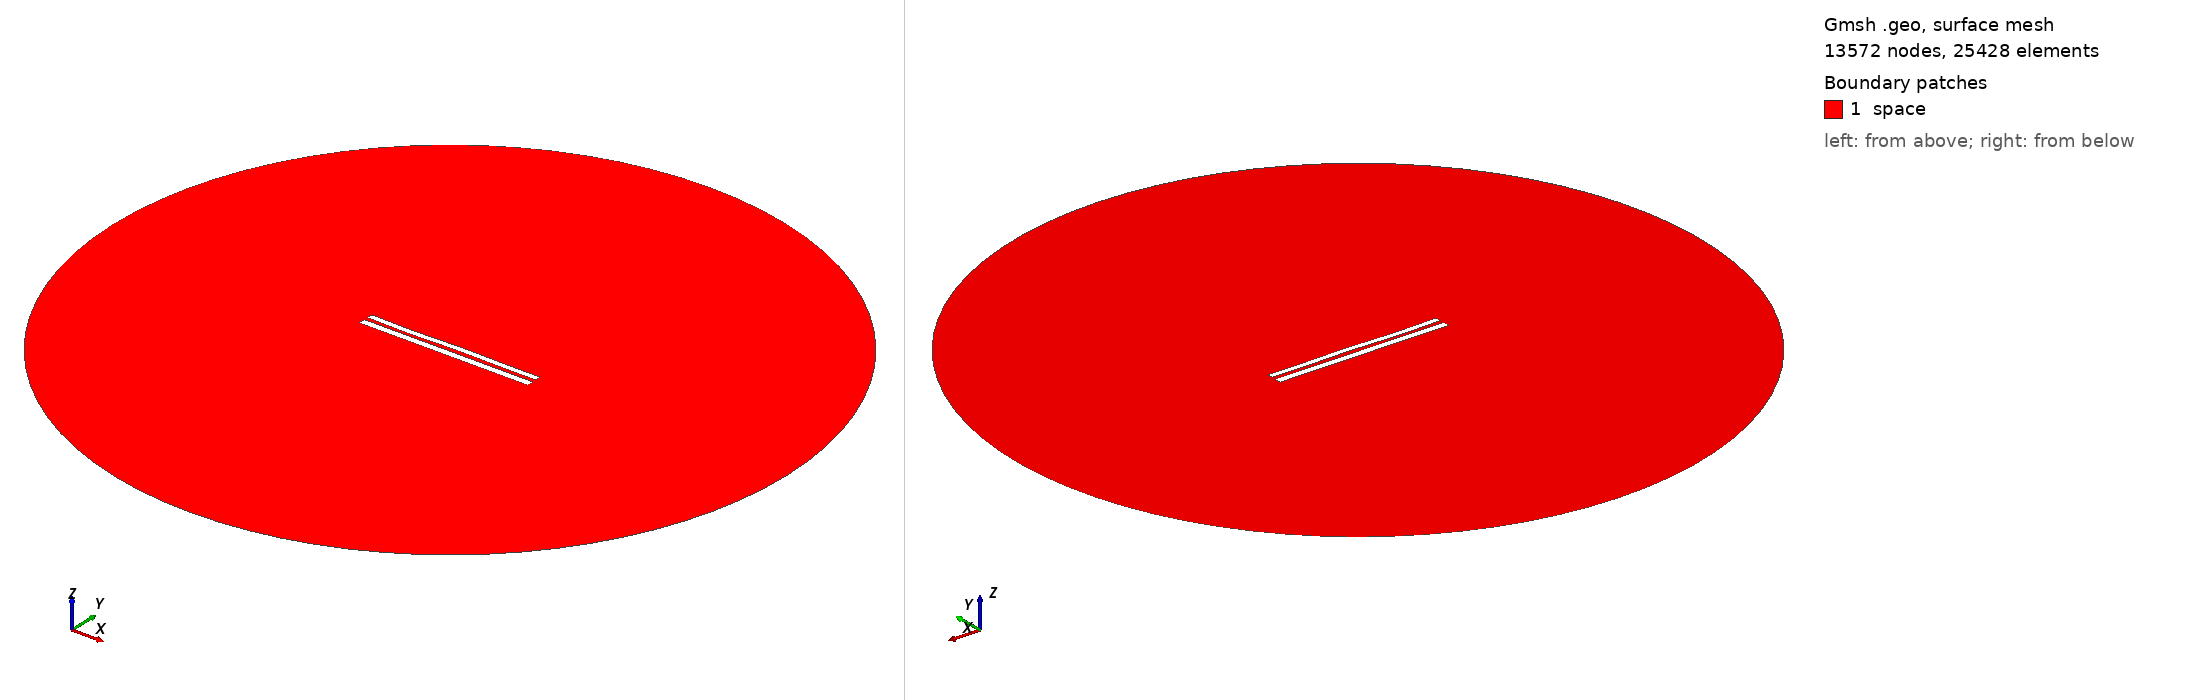

Gmsh geometry script, surface-meshed: 13572 nodes, 25428 surface elements. Boundary patches (legend numbers): 1 space. Left view from above one corner, right view from below the opposite corner. Legend entries are the model's physical surfaces. The drawing asked Gmsh for element sizes between 1% and 20% of the model's largest extent; the script's own settings can give other sizes.

=== 8426.geo (drawn) ===
//---------------------------------------
// Geometry kernel
//---------------------------------------

SetFactory("OpenCASCADE");



//---------------------------------------
// Parameters of the geometry
//---------------------------------------

// Overetch of the upper plate
overetch = 0.25;

// Distance between the plates
distance = 2.25;

// Discretization over the x axis (for the deformation)
nx = 50; 

// Length of the plate
L = 100 - overetch; 

// Number of modes
n = 4; 

// 1st mode coefficient
coeff(1) = 0.0;
beta(1) = 0.596864 * 3.1415926535 / L;

// 2nd mode coefficient
coeff(2) = 0.0;
beta(2) = 1.49418 * 3.1415926535 / L;

// 3rd mode coefficient
coeff(3) = -0.15;
beta(3) = 2.50025 * 3.1415926535 / L;

// 4th mode coefficient
coeff(4) = -0.15;
beta(4) = 3.49999 * 3.1415926535 / L;



//---------------------------------------
// Upper plate (deformed rectangle)
//---------------------------------------

// Coordiantes of the upper plate
xmin = -50;
xmax = 50 - overetch;

// Height of the upper plate
yheight = 4 - 2 * overetch;

// Indexes of the points
UpperID[] = {};
LowerID[] = {};
LeftID[] = {};
RightID[] = {};

// Point index
p = 1;

// Horizontal edges
For i In {1:nx}
    x = xmin + (i-1)*(xmax - xmin)/(nx-1);

    y_bottom = distance / 2 + overetch;
    For j In {1:n}
        C = (Cosh(beta(j)*L) + Cos(beta(j)*L)) / (Sinh(beta(j)*L) + Sin(beta(j)*L));
        y_bottom  = y_bottom + coeff(j) * (Cosh(beta(j)*(x+50)) - Cos(beta(j)*(x+50)) - C * (Sinh(beta(j)*(x+50)) - Sin(beta(j)*(x+50))));
    EndFor

    y_top = y_bottom + yheight;

    Point(p) = {x, y_top, 0, 1.0};
    UpperID[i] = p;
    p = p + 1;

    Point(p) = {x, y_bottom, 0, 1.0};
    LowerID[i] = p;
    p = p + 1;
EndFor

// Create point lists
UpperPts[] = {}; LowerPts[] = {};
For i In {1:nx}
  UpperPts[] += {UpperID[i]};
  LowerPts[] += {LowerID[i]};
EndFor

// Build splines
Spline(1) = {UpperPts[]};
Spline(2) = {LowerPts[]};
Line(3) = {LowerPts[nx-1], UpperPts[nx-1]};
Line(4) = {LowerPts[0], UpperPts[0]};

// Build the plane surface
Curve Loop(1) = {2, 3, -1, -4};
Plane Surface(1) = {1};



//---------------------------------------
// Lower plate (rectangle)
//---------------------------------------

// Vertices
Point(1001) = {-50, -1, 0, 1.0};
Point(1002) = { 50, -1, 0, 1.0};
Point(1003) = { 50,  -5, 0, 1.0};
Point(1004) = {-50,  -5, 0, 1.0};

// Edges
Line(5) = {1001, 1002};
Line(6) = {1002, 1003};
Line(7) = {1003, 1004};
Line(8) = {1004, 1001};

// Plane surface
Line Loop(2) = {5, 6, 7, 8};
Plane Surface(2) = {2}; 



//---------------------------------------
// Outer (fictious) boundary
//---------------------------------------

// Points
Point(1005) = {0, 0, 0};       // Center
Point(1006) = {200, 0, 0};     // Start point
Point(1007) = {0, 200, 0};     // 90 degrees
Point(1008) = {-200, 0, 0};    // 180 degrees
Point(1009) = {0, -200, 0};    // 270 degrees

// Circle arcs (each needs start, center, end)
Circle(9) = {1006, 1005, 1007};
Circle(10) = {1007, 1005, 1008};
Circle(11) = {1008, 1005, 1009};
Circle(12) = {1009, 1005, 1006};

// Plane surface for the entire domain
Curve Loop(3) = {9, 10, 11, 12};
Surface(3) = {3};

// Subtract the plates from the whole domain to obtain the actual domain where we want to solve the equations
BooleanDifference{ Surface{3}; Delete; }{ Surface{1}; Surface{2}; Delete; }




//---------------------------------------
// Transfinite Lines/Curves
//---------------------------------------

// Set the number of points on the boundaries
r = 7;

// Plates
Transfinite Curve {1, 2} = 50*r Using Progression 1;
Transfinite Curve {3, 4} = 2*r Using Progression 1;
Transfinite Line {5, 7} = 50*r Using Progression 1;
Transfinite Line {6, 8} = 2*r Using Progression 1;

// Outer boundary
Transfinite Line {9, 10, 11, 12} = 20 Using Progression 1;



//---------------------------------------
// Physical groups
//---------------------------------------                

// Physical curves (boundaries)
Physical Line("force_segment", 10) = {2};
Physical Line("upper_plate", 11) = {1, 3, 4};
Physical Line("lower_plate", 12) = {5, 6, 7, 8};
Physical Line("boundary", 20) = {9, 10, 11, 12};

// Physical Surfaces
Physical Surface("space", 30) = {3};



//---------------------------------------
// 6. Generate the Mesh
//---------------------------------------

// 2D mesh generation
Mesh 2;
